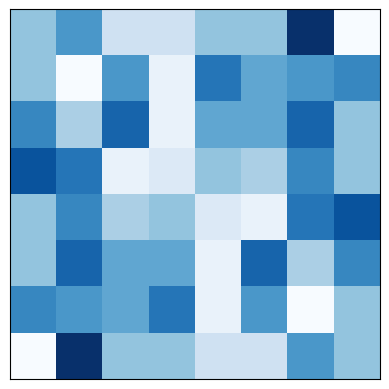

This figure's Python source:
import matplotlib.pyplot as plt
import numpy as np
import hashlib
from string import ascii_lowercase, digits

def plt_test() -> None:
  polygon = np.array([
    [0.0, 0.0],
    [0.0, 2.0],
    [1.0, 3.0],
    [1.0, 0.0]
  ])
  plt.plot(polygon[:, 0], polygon[:, 1], "o")
  plt.axis("off")
  # ax = plt.gca()
  # ax.get_xaxis().set_visible(False)
  # ax.get_yaxis().set_visible(False)
  plt.show()

def pixel_plot_test() -> None:
  # data = np.arange(0, 64).reshape(8, 8) 
  data = np.zeros((8,8))
  for i in range(0, 32):
    data[i // 8][i % 8] = i
  for i in range(63, 32, -1):
    data[i // 8][i % 8] = 64 -i
  data[5][5] = None
  data[7][7] = None
  identicon = plt.imshow(data, cmap='twilight_shifted', interpolation='nearest', origin='upper')
  plt.axis("off")
  plt.show()

def regular_hash() -> None:
  a = hash("John")
  b = hash("Jon")
  print (a)
  print (b)

def name_to_pixel_grid(name: str) -> np.ndarray:
  hashed_name = hashlib.md5(name.encode(encoding='utf-8')).hexdigest()
  ret = np.zeros((8,8))
  for i, c in enumerate(hashed_name):
    # decimal representation of each hex char in the hashed string, in [0, 16)
    d = int(c, base=16)
    # d1 = int(hashed_name)
    
    val, mirror_val = d, d
    if (d % 2 != 0):
      val, mirror_val = d, d

    ret[i // 8][i % 8] = val
    ret[(63-i) // 8][(63-i) % 8] = mirror_val

  return ret

def show_identicon(pixel_grid: np.ndarray) -> None:
  _ = plt.imshow(pixel_grid, cmap='Blues', interpolation='nearest', origin='upper')
  # plt.axis("off")  
  ax = plt.gca()
  ax.get_xaxis().set_visible(False)
  ax.get_yaxis().set_visible(False)
  plt.show()

def md5_hash() -> None:
  # print(int("A1", 16))
  # 1baad9235021178dc28a5948f83e6cce
  print(hashlib.md5("John1".encode()).hexdigest())
  # print(hashlib.md5(b"John1").digest())
  # print(hashlib.md5(b"Jon").hexdigest())

if __name__ == "__main__":
  show_identicon(pixel_grid=name_to_pixel_grid(name="John  h"))
  # plt_test()
  # regular_hash()
  # hexdigest produces a 128 bit value. There will be 32 hex numbers (4 bits each)
  # 
  # pixel_plot_test()
